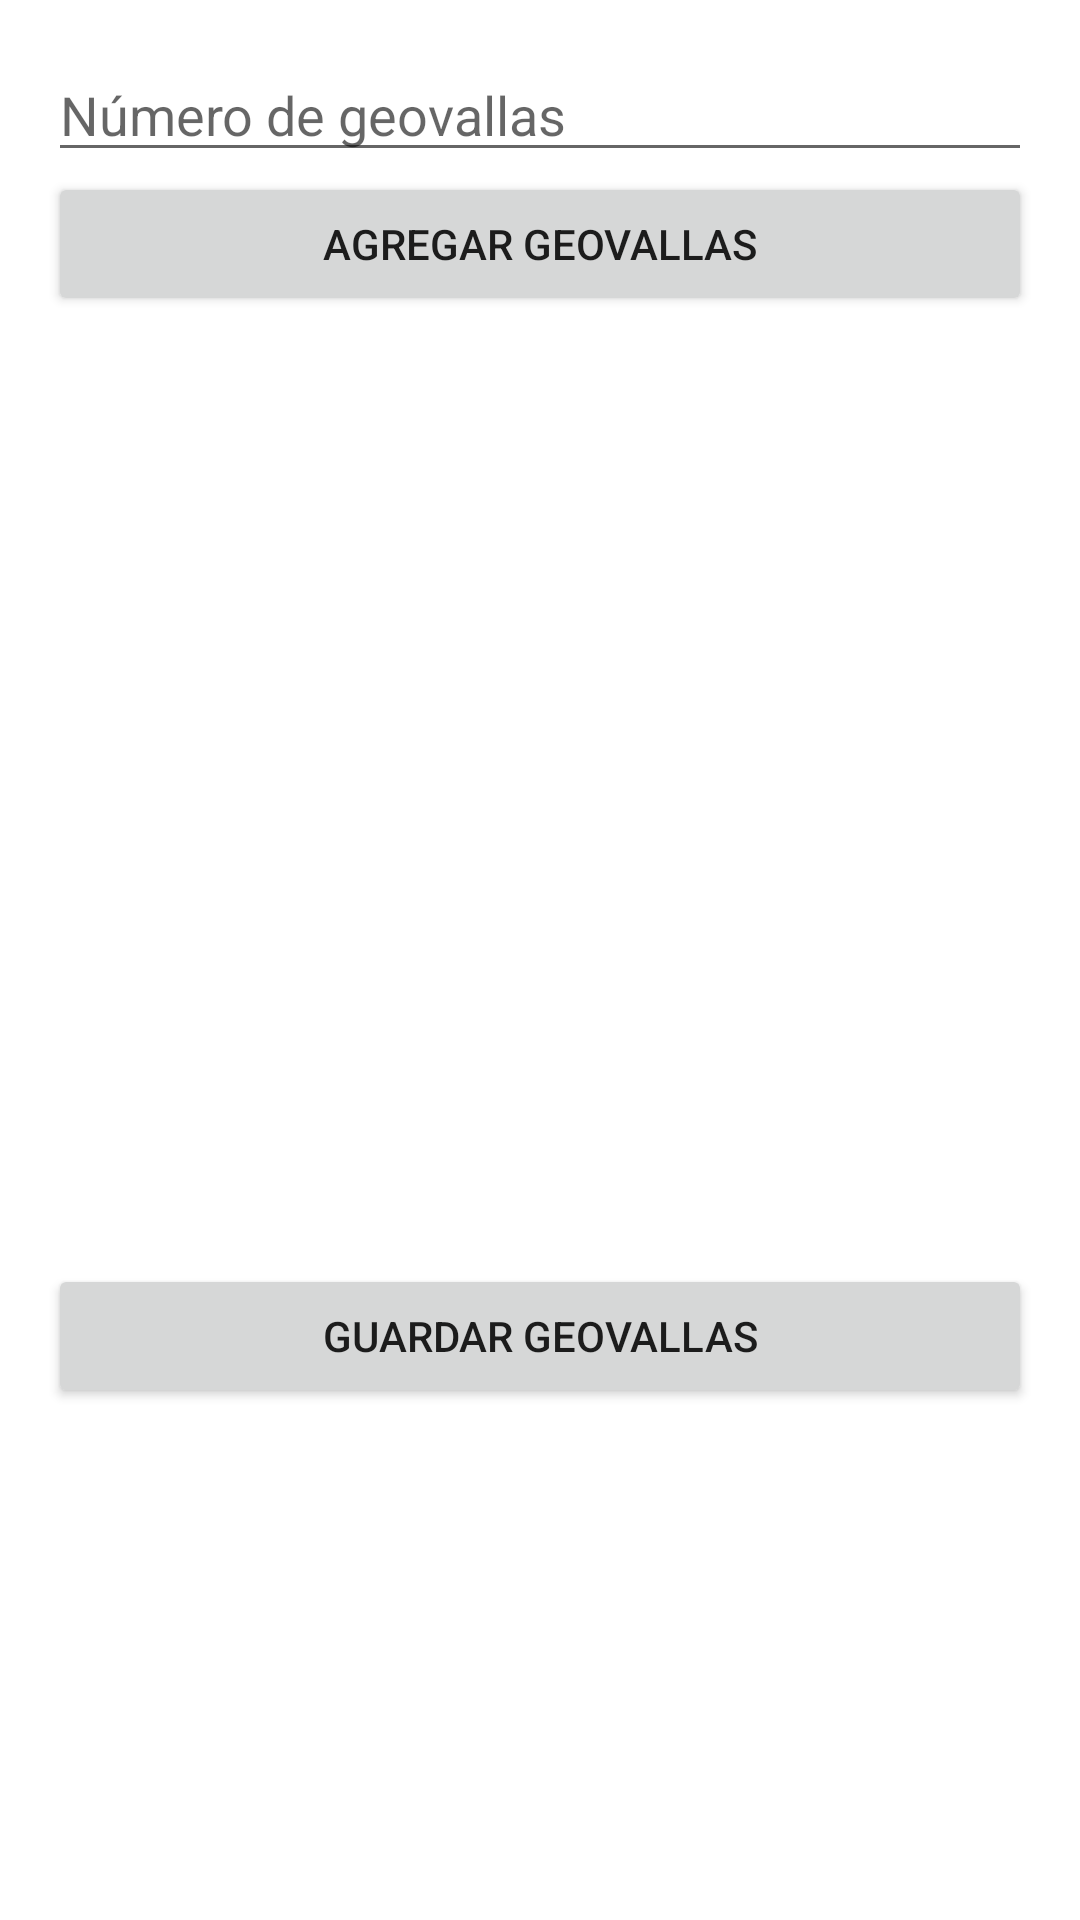

This screen was rendered from an Android layout file. Write that file and the resources it references.
<!-- AndroidManifest.xml: application theme Theme.UbicacionMaestra -->
<!-- res/layout/dialog_geofence_menu.xml -->
<?xml version="1.0" encoding="utf-8"?>
<LinearLayout xmlns:android="http://schemas.android.com/apk/res/android"
    android:layout_width="match_parent"
    android:layout_height="wrap_content"
    android:orientation="vertical"
    android:padding="16dp">

    
    <EditText
        android:id="@+id/numGeofences"
        android:layout_width="match_parent"
        android:layout_height="wrap_content"
        android:hint="Número de geovallas"
        android:inputType="number" />

    
    <Button
        android:id="@+id/btnAddGeofences"
        android:layout_width="match_parent"
        android:layout_height="wrap_content"
        android:text="Agregar Geovallas" />

    
    <ScrollView
        android:layout_width="match_parent"
        android:layout_height="300dp"
        android:layout_marginTop="16dp">

        
        <LinearLayout
            android:id="@+id/geofenceContainer"
            android:layout_width="match_parent"
            android:layout_height="wrap_content"
            android:orientation="vertical" />
    </ScrollView>

    
    <Button
        android:id="@+id/btnGuardarGeofences"
        android:layout_width="match_parent"
        android:layout_height="wrap_content"
        android:text="Guardar Geovallas" />

</LinearLayout>
<!-- resources referenced by this layout -->
<resources>
  <style name="Theme.UbicacionMaestra" parent="Theme.MaterialComponents.DayNight.DarkActionBar">
          
          <item name="colorPrimary">#682444</item>
          <item name="colorPrimaryVariant">@color/purple_700</item>
          <item name="colorOnPrimary">@color/white</item>
          
          <item name="colorSecondary">@color/teal_200</item>
          <item name="colorSecondaryVariant">@color/teal_700</item>
          <item name="colorOnSecondary">@color/black</item>
          
          <item name="android:statusBarColor">?attr/colorPrimaryVariant</item>
          
      </style>
  <color name="purple_700">#FF3700B3</color>
  <color name="white">#FFFFFFFF</color>
  <color name="teal_200">#FF03DAC5</color>
  <color name="teal_700">#FF018786</color>
  <color name="black">#FF000000</color>
</resources>
